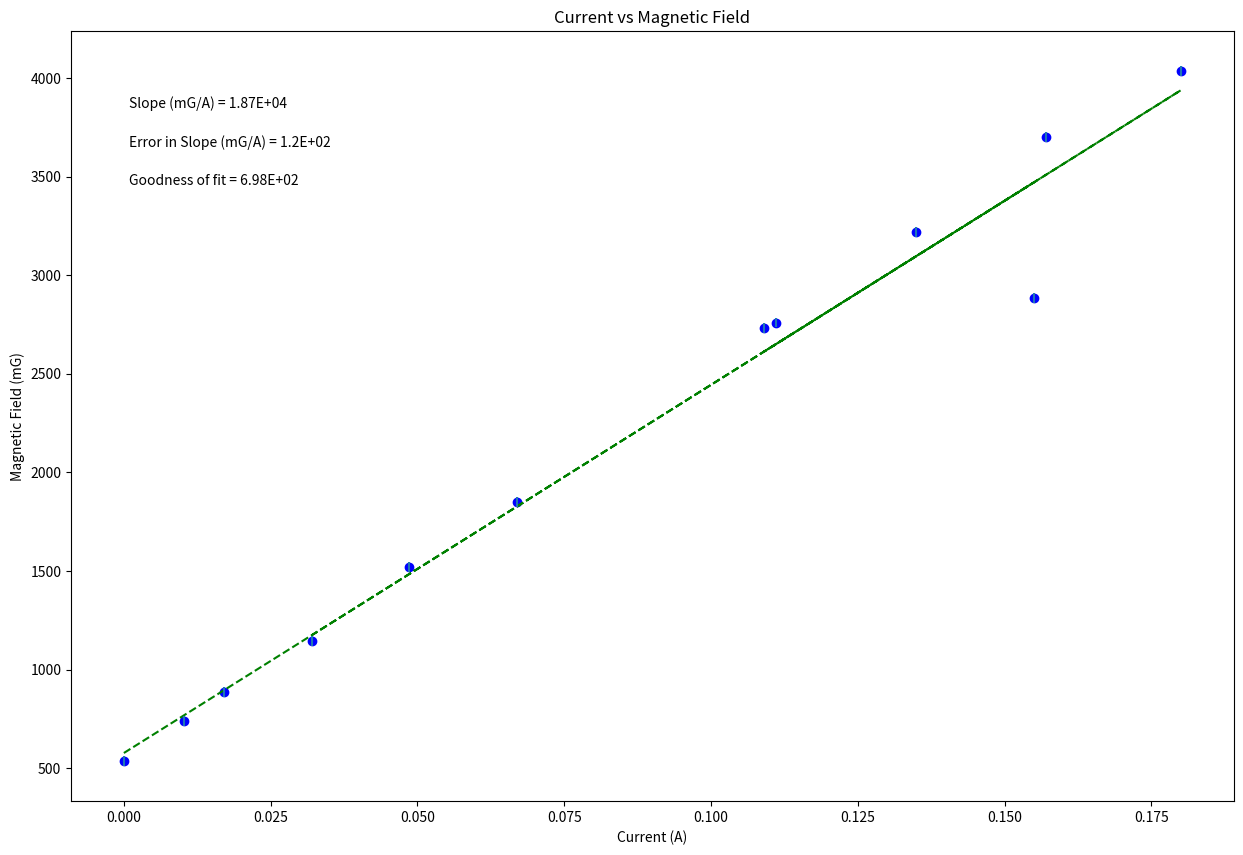

The matplotlib source for this figure:

# coding: utf-8

# In[4]:


#Physics 216
#Plotting code to use the whole year!
# [redacted]
#September 2015, modified Sept 2017, August 2018
#-------------------------------------------#
get_ipython().run_line_magic('matplotlib', 'inline')
#Import packages and libraries needed and give them shortcut names
from __future__ import division
import numpy as np
import matplotlib.pyplot as plt

#-------------------------------------------#
#Data Section - Create Arrays for data. Perform necessary calculations
#CHANGE THE VARIABLE NAMES and numbers to match your data
I = np.array([0, 0.0103, 0.0171, 0.0486, 0.0670, 0.155, 0.109, 0.111, 0.135, 0.157, 0.180, 0.032]) #what are units?
B = np.array([535.2, 740.2, 887.8, 1518, 1850, 2884, 2730, 2760, 3218, 3700, 4035, 1145]) #what are units?


#--------------------------------------------#
#Create arrays for uncertainties
#CHANGE THE VARIABLE NAME and numbers to match your data 
err_B = np.array([25, 25, 25, 25, 25, 25, 25, 25, 25, 25, 25, 25])


#--------------------------------------------#
#Re-assign variables as x, y, dy so that the following code may remain generic

x = I #this should be the array you want to plot on the x axis
y = B 
dy = err_B #this should be your error in y array

#----------------------------------------------#
#Don't need to change anything in this section!
 
#Find the intercept and slope, b and m, from Python's polynomial fitting function
b,m=np.polynomial.polynomial.polyfit(x,y,1,w=dy)

#Write the equation for the best fit line based on the slope and intercept
fit = b+m*x

#Calculate the error in slope and intercept 
#def Delta(x, dy) is a function, and we will learn how to write our own at a later date. They are very useful!
def Delta(x, dy):
    D = (sum(1/dy**2))*(sum(x**2/dy**2))-(sum(x/dy**2))**2
    return D
 
D=Delta(x, dy)
 
dm = np.sqrt(1/D*sum(1/dy**2)) #error in slope
db = np.sqrt(1/D*sum(x**2/dy**2)) #error in intercept

#Calculate the "goodness of fit" from the linear least squares fitting document
def LLSFD2(x,y,dy):
    N = sum(((y-b-m*x)/dy)**2)
    return N
                      
N = LLSFD2(x,y,dy)

#-----------------------------------------------------------------------#
#Plot data on graph. Plot error bars and place values for slope, error in slope and goodness of fit on the plot using "annotate"
plt.figure(figsize=(15,10))
 
plt.plot(x, fit, color='green', linestyle='--')
plt.scatter(x, y, color='blue', marker='o')
 
 
#create labels  YOU NEED TO CHANGE THESE!!!
plt.xlabel('Current (A)')
plt.ylabel('Magnetic Field (mG)')
plt.title('Current vs Magnetic Field')
 
plt.errorbar(x, y, yerr=dy, xerr=None, fmt="none") #don't need to plot x error bars
 
plt.annotate('Slope (mG/A) = {value:.{digits}E}'.format(value=m, digits=2),
             (0.05, 0.9), xycoords='axes fraction')
 
plt.annotate('Error in Slope (mG/A) = {value:.{digits}E}'.format(value=dm, digits=1),
             (0.05, 0.85), xycoords='axes fraction')
 
plt.annotate('Goodness of fit = {value:.{digits}E}'.format(value=N, digits=2),
             (0.05, 0.80), xycoords='axes fraction')

plt.show()

